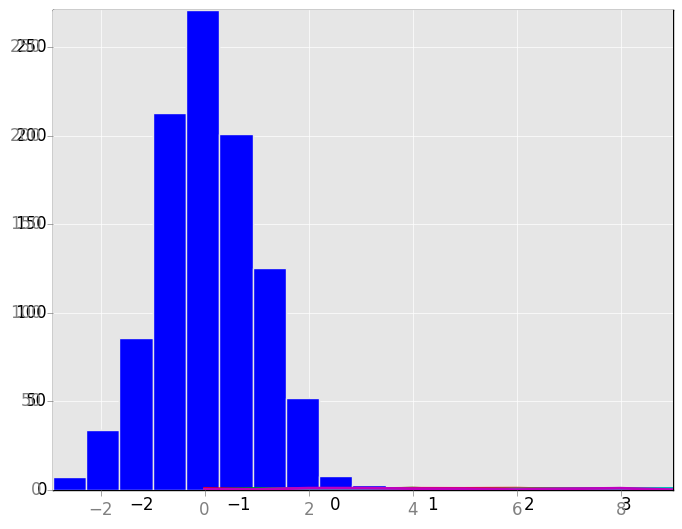
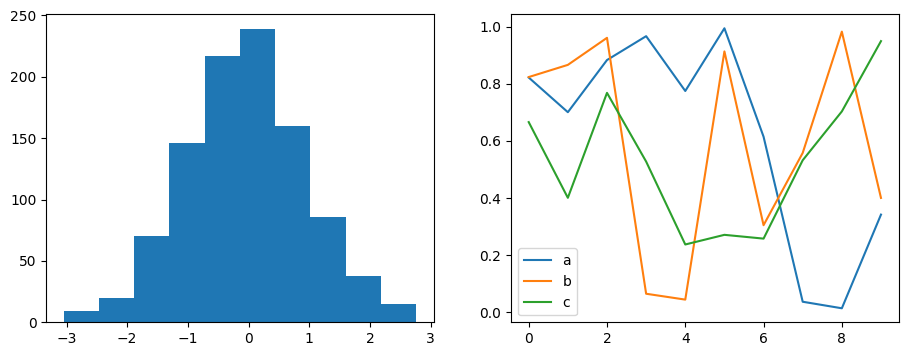
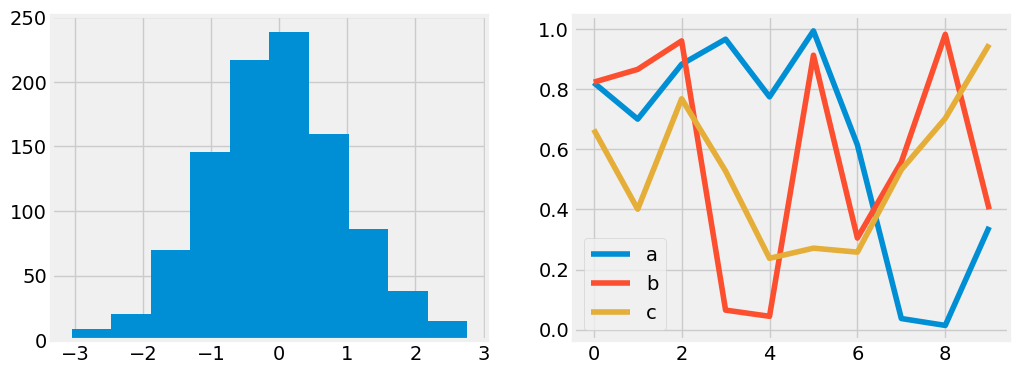
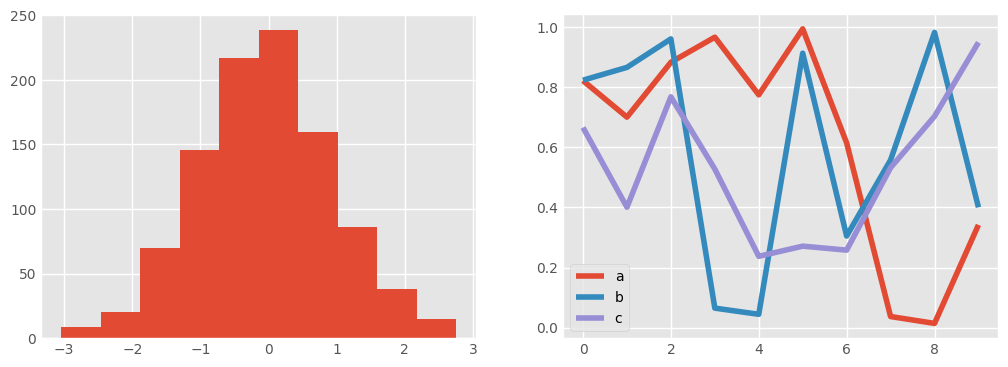
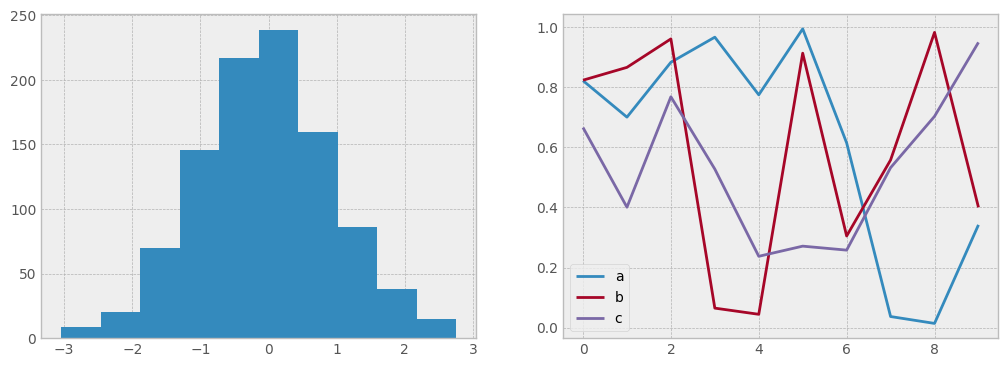
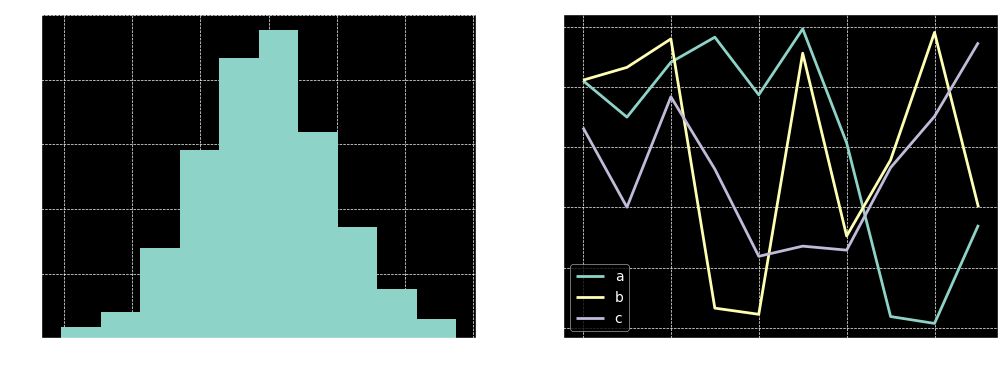
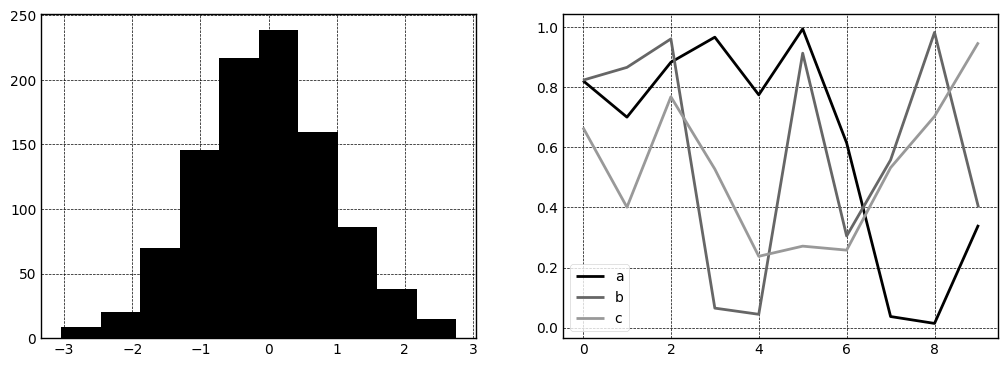

These figures' Python source, in order: (Note: this script raises an exception after producing the figures.)
"""
# Customizing Matplotlib
"""
import matplotlib.pyplot as plt
import numpy as np
plt.style.use('classic')

# --- Plot Customization by Hand ---
x = np.random.randn(1000)
plt.hist(x)

# + Adjust by hand to more visually pleasing +
ax = plt.axes(facecolor='#E6E6E6')  # gray background
ax.set_axisbelow(True)

plt.grid(color='w', linestyle='solid')  # solid white grid lines

for spine in ax.spines.values():  # hide axis spines
    spine.set_visible(False)

ax.xaxis.tick_bottom()  # hide top and right ticks
ax.yaxis.tick_left()

ax.tick_params(color='gray', direction='out')  # lighten ticks and labels
for tick in ax.get_xticklabels():
    tick.set_color('gray')
for tick in ax.get_yticklabels():
    tick.set_color('gray')

ax.hist(x, edgecolor='#E6E6E6', color='#EE6666')  # face and edge color


# --- Changing the Defaults: rcParams ---
from matplotlib import cycler
colors = cycler('color', ['#EE6666', '#3388BB', '#9988DD', '#EECC55', '#88BB44', '#FFBBBB'])

# setting global parameters
plt.rc('axes', facecolor='#E6E6E6', edgecolor='none', axisbelow=True, grid=True, prop_cycle=colors)
plt.rc('grid', color='w', linestyle='solid')
plt.rc('xtick', direction='out', color='gray')
plt.rc('ytick', direction='out', color='gray')
plt.rc('patch', edgecolor='#E6E6E6')
plt.rc('lines', linewidth=2)

plt.hist(x)

# simple lines with rc parameters
for _ in range(4):
    plt.plot(np.random.rand(10))


# --- StyleSheets ---
# list of styles
print(plt.style.available[:5])  # you can use with to enclose a sheet-style over a plot

# function for two basics types of plot
def hist_and_lines():
    np.random.seed(0)
    fig, ax = plt.subplots(1, 2, figsize=(11, 4))
    ax[0].hist(np.random.randn(1000))
    for _ in range(3):
        ax[1].plot(np.random.rand(10))
    ax[1].legend(['a', 'b', 'c'], loc='lower left')


# ~~ Default Style ~~
plt.style.use('default')
hist_and_lines()  # view default

# FiveThirtyEight style
plt.style.use('fivethirtyeight')
hist_and_lines()

# ggplot style
plt.style.use('ggplot')
hist_and_lines()

# bayesian Methods for Hacker style
plt.style.use('bmh')
hist_and_lines()

# dark background style
plt.style.use('dark_background')
hist_and_lines()

# grayscale style
plt.style.use('grayscale')
hist_and_lines()

# seaborn style
plt.style.use('seaborn')
hist_and_lines()

# --- Three-Dimensional Plotting in Matplotlib ---
from mpl_toolkits import mplot3d

fig = plt.figure()
ax = plt.axes(projection='3d')  # passing '3d' keyword for 3d plotting

# ~~ Three-Dimensional Points and Lines ~~
ax = plt.axes(projection='3d')

# data for 3d line
zline = np.linspace(0, 15, 1000)
xline = np.sin(zline)
yline = np.cos(zline)
ax.plot3D(xline, yline, zline, 'gray')

# data for 3d scatter  points
zdata = 15 * np.random.random(100)
xdata = np.sin(zdata) + .1 * np.random.randn(100)
ydata = np.cos(zdata) + .1 * np.random.randn(100)
ax.scatter3D(xdata, ydata, zdata, c=zdata, cmap='Greens')


# ~~ Three-Dimensional Contour Plots ~~
def f(x, y):
    return np.sin(np.sqrt(x ** 2 + y ** 2))


x = np.linspace(-6, 6, 30)  # x and y data
y = np.linspace(-6, 6, 30)

X, Y = np.meshgrid(x, y)  # mesh x and y for z on given function
Z = f(X, Y)

fig = plt.figure()
ax = plt.axes(projection='3d')
ax.contour3D(X, Y, Z, 50, cmap='binary')
ax.set_xlabel('x')
ax.set_ylabel('y')
ax.set_zlabel('z')

# changing the initial viewing angle
fig = plt.figure()
ax = plt.axes(projection='3d')
ax.contour3D(X, Y, Z, 50, cmap='binary')
ax.set_xlabel('x')
ax.set_ylabel('y')
ax.set_zlabel('z')
ax.view_init(60, 35)

# ~~ Wireframes and Surface Plots ~~

# Wireframe example

fig = plt.figure()
ax = plt.axes(projection='3d')
ax.plot_wireframe(X, Y, Z, color='black')
ax.set_title('WireFrame')

# Surface plot Example
fig = plt.figure()
ax = plt.axes(projection='3d')
ax.plot_surface(X, Y, Z, cmap='viridis', edgecolor=None, rstride=1, cstride=1)
ax.set_title('Surface')


# Partial Polar Grid for surface plot
r = np.linspace(0, 6, 20)
theta = np.linspace(-.9 * np.pi, .8 * np.pi, 40)
r, theta = np.meshgrid(r, theta)

X = r * np.sin(theta)
Y = r * np.cos(theta)
Z = f(X, Y)

ax = plt.axes(projection='3d')
ax.plot_surface(X, Y, Z, rstride=1, cstride=1, cmap='viridis', edgecolor=None)


# ~~ Surface Triangulations ~~

# scatter the data
theta = 2 * np.pi * np.random.random(1000)
r = 6 * np.random.random(1000)
x = np.ravel(r * np.sin(theta))
y = np.ravel(r * np.cos(theta))
z = f(x, y)

ax = plt.axes(projection='3d')
ax.scatter3D(x, y, z, c=z, cmap='viridis', linewidth=.5)

# ax.plot.trisurf() places surfaces on sets of triangles formed between adjacent points
ax = plt.axes(projection='3d')
ax.plot_trisurf(x, y, z, cmap='viridis', edgecolor=None)


# --- Example: Mobious Strip ---
theta = np.linspace(0, 2 * np.pi, 30)
w = np.linspace(-.25, .25, 8)
w, theta = np.meshgrid(w, theta)

# building the strip data
phi = .5 * theta
r = 1 + w * np.cos(phi)  # radius in x-y plane
x = np.ravel(r * np.cos(theta))
y = np.ravel(r * np.sin(theta))
z = np.ravel(w * np.sin(phi))

# plotting the object
from matplotlib.tri import Triangulation
tri = Triangulation(np.ravel(w), np.ravel(theta))

ax = plt.axes(projection='3d')
ax.plot_trisurf(x, y, z, cmap='viridis', linewidths=.2, triangles=tri.triangles)
ax.set_xlim(-1, 1)
ax.set_ylim(-1, 1)
ax.set_zlim(-1, 1)


